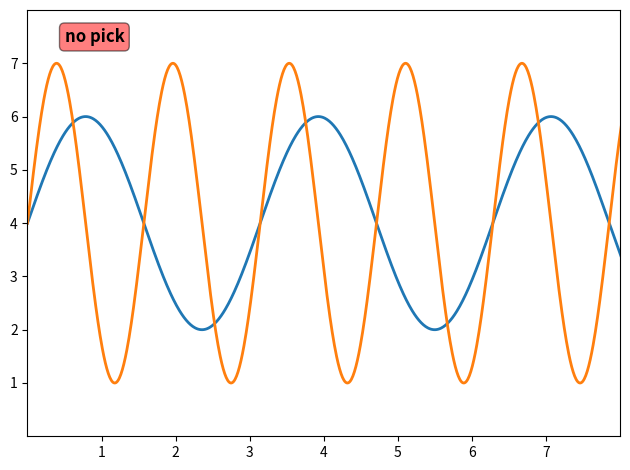

This figure's Python source:
import matplotlib.pyplot as plt
import numpy as np

def on_pick(event):
    if(event.artist == sine_0):
        text.set_text("sine_0 picked!")
        sine_0.set_linewidth(5)
        sine_1.set_linewidth(2)
        sine_0.set_zorder(1)
        sine_1.set_zorder(0)
        plt.draw()
    elif(event.artist == sine_1):
        text.set_text("sine_1 picked!")
        sine_0.set_linewidth(2)
        sine_1.set_linewidth(5)
        sine_0.set_zorder(0)
        sine_1.set_zorder(1)
        plt.draw()

# make data
x = np.linspace(0, 10, 1000)
y0 = 4 + 2 * np.sin(2 * x) #sine_0 data
y1 = 4 + 3 * np.sin(4 * x) #sine_1 data

# plot
fig, ax = plt.subplots()

sine_0, = ax.plot(x, y0, linewidth=2.0, #get Line2D object, VITAL!
                    picker=True, pickradius=5) 
sine_1, = ax.plot(x,y1, linewidth=2.0,  #get Line2D object, VITAL!
                    picker=True, pickradius=5)

pickevent_ID = plt.connect('pick_event', on_pick)

#text for showing which line is picked
text = plt.text(0.5,7.4, "no pick", fontweight='bold', fontsize='large')
text.set_bbox(dict(facecolor='red', alpha=0.5, boxstyle="Round"))

ax.set(xlim=(0, 8), xticks=np.arange(1, 8),
       ylim=(0, 8), yticks=np.arange(1, 8))
plt.tight_layout()
plt.show()
